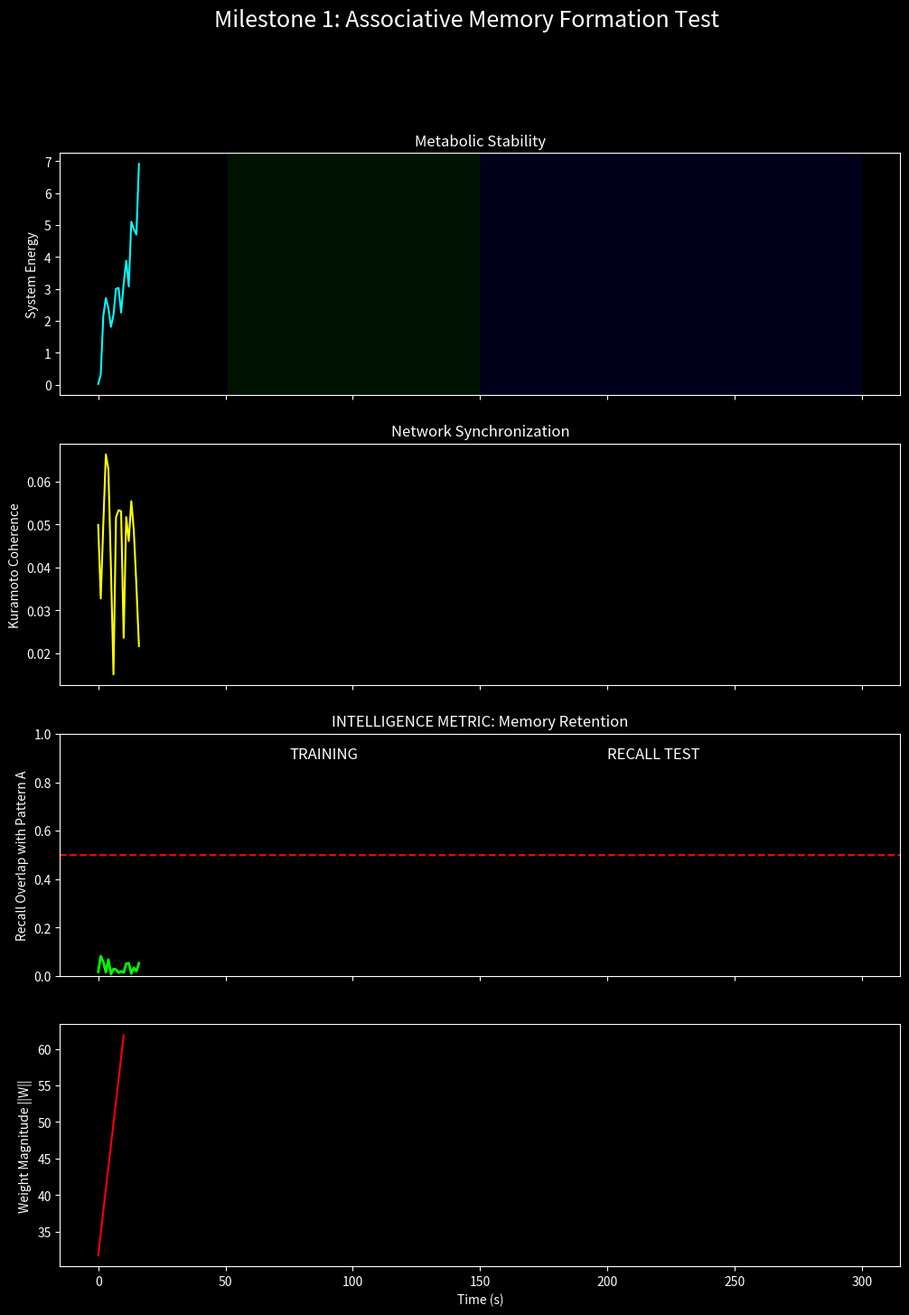

Reproduce this figure in Python.
import numpy as np
import scipy.sparse as sp
import matplotlib.pyplot as plt
from scipy.sparse.linalg import eigsh

# -----------------------------
# 1. PARAMETERS
# -----------------------------
N = 500
alpha = 0.1
xi = 1.2
lam = 0.8
gamma = 0.5
eps = 1e-6

dt = 0.05
total_time = 300.0 # Longer experiment
steps = int(total_time / dt)

# LEARNING
eta = 0.005        # Stronger learning for this test
decay_rate = 0.0005

# -----------------------------
# 2. BUILD STRUCTURE
# -----------------------------
print("Building network...")
density = 0.02
W_real = sp.random(N, N, density=density, format='csr', data_rvs=np.random.randn)
W_imag = sp.random(N, N, density=density, format='csr', data_rvs=np.random.randn)
W = (W_real + 1j * W_imag) / np.sqrt(N * density)

# Laplacian
A = sp.random(N, N, density=density, format='csr')
A = (A + A.T) * 0.5
degrees = np.array(A.sum(axis=1)).flatten()
D = sp.diags(degrees)
Delta = D - A

# -----------------------------
# 3. DEFINE THE "MEMORY"
# -----------------------------
# We create a specific pattern P.
# Let's make it a simple spatial wave: Pattern A.
# Nodes 0-100 active, others quiet.
# In a real brain, this would be a specific sparse code.
Pattern_A = np.zeros(N, dtype=np.complex128)
Pattern_A[0:50] = 1.0 * np.exp(1j * 0.5) # Specific amplitude and phase
Pattern_A[100:150] = 1.0 * np.exp(1j * -0.5)
# Normalize
Pattern_A = Pattern_A / np.linalg.norm(Pattern_A)

# Function to measure similarity (Recall)
def calculate_recall(Psi, Pattern):
    # Overlap: dot product normalized
    # We want to measure if the PHASE and AMPLITUDE align
    overlap = np.abs(np.vdot(Pattern, Psi)) / (np.linalg.norm(Pattern) * np.linalg.norm(Psi))
    return overlap

# -----------------------------
# 4. STATE STORAGE
# -----------------------------
Psi = (np.random.randn(N) + 1j * np.random.randn(N)) * 0.1

# History
history = {
    't': [],
    'energy': [],
    'coherence': [],
    'recall_A': [],
    'spectral_radius': [],
    'phase': [] # 0=Chaos, 1=Training, 2=Recall
}

# -----------------------------
# 5. DYNAMICS
# -----------------------------

def get_derivative(Psi_curr):
    D = W @ Psi_curr
    num = np.real(Psi_curr.conj() * D)
    den = (np.abs(Psi_curr)**2) + (np.abs(D)**2) + eps
    R = num / den
    g = xi * np.tanh(1.0 - R) - lam
    dPsi = 1j*(W @ Psi_curr) + alpha*(Delta @ Psi_curr) + (g * Psi_curr) - (gamma * (np.abs(Psi_curr)**2) * Psi_curr)
    return dPsi

def apply_plasticity(Psi_curr):
    rows, cols = W.nonzero()
    amp_i = np.abs(Psi_curr[rows])
    amp_j = np.abs(Psi_curr[cols])
    corr = Psi_curr[rows] * np.conj(Psi_curr[cols])
    update = eta * corr * amp_i * amp_j
    W.data = W.data + update - decay_rate * W.data

# -----------------------------
# 6. EXPERIMENT TIMELINE
# -----------------------------
# Phase 1: Baseline (0-50s) - Just noise
# Phase 2: Training (50-150s) - Inject Pattern A + Learn
# Phase 3: Recall Test (150-300s) - Remove input, see if it holds

print("Running Experiment...")

for t in range(steps):
    curr_time = t*dt
    
    # --- DYNAMICS ---
    k1 = get_derivative(Psi)
    k2 = get_derivative(Psi + 0.5*dt*k1)
    k3 = get_derivative(Psi + 0.5*dt*k2)
    k4 = get_derivative(Psi + dt*k3)
    Psi = Psi + (dt/6.0)*(k1 + 2*k2 + 2*k3 + k4)
    
    # --- INPUT INJECTION (Phase 2 Only) ---
    if 50.0 < curr_time < 150.0:
        # Inject Pattern A strongly
        # Force the state toward Pattern A
        injection_strength = 2.0
        Psi = Psi + dt * injection_strength * (Pattern_A - Psi) 
        phase_tag = 1 # Training
        
        # LEARN
        apply_plasticity(Psi)
        
    else:
        phase_tag = 0 if curr_time < 50 else 2
        # Slow background learning in other phases
        if t % 10 == 0: apply_plasticity(Psi)

    # --- DIAGNOSTICS ---
    if t % 20 == 0:
        history['t'].append(curr_time)
        history['energy'].append(np.mean(np.abs(Psi)**2))
        
        phases = np.angle(Psi)
        coherence = np.abs(np.mean(np.exp(1j * phases)))
        history['coherence'].append(coherence)
        
        recall = calculate_recall(Psi, Pattern_A)
        history['recall_A'].append(recall)
        
        history['phase'].append(phase_tag)
        
        # Calculate Spectral Radius (Expensive, so do it rarely)
        if t % 200 == 0:
            # Approximate largest eigenvalue magnitude of W
            # Using sparse eigsh for real part of largest eigenvalue of W*W.T? 
            # Simplification: Just check norm of W for now as proxy for weight growth
            # Or: Eigendecomposition of effective linear part if needed.
            # For now, we skip spectral radius to keep code fast, use ||W|| as proxy
            history['spectral_radius'].append(np.linalg.norm(W.data))

# -----------------------------
# 7. VISUALIZATION
# -----------------------------
print("Plotting results...")
plt.style.use('dark_background')
fig, axs = plt.subplots(4, 1, figsize=(12, 16), sharex=True)
fig.suptitle('Milestone 1: Associative Memory Formation Test', fontsize=18)

# Background shading for phases
phases = history['phase']
times = history['t']
for i, p in enumerate(phases):
    c = 'black'
    if p == 1: c = 'darkgreen' # Training
    if p == 2: c = 'darkblue'  # Recall
    axs[0].axvspan(times[i], times[i]+(times[1]-times[0]), facecolor=c, alpha=0.2)

# Plot 1: Energy
axs[0].plot(times, history['energy'], color='cyan')
axs[0].set_ylabel('System Energy')
axs[0].set_title('Metabolic Stability')

# Plot 2: Coherence
axs[1].plot(times, history['coherence'], color='yellow')
axs[1].set_ylabel('Kuramoto Coherence')
axs[1].set_title('Network Synchronization')

# Plot 3: Recall Metric (THE CRITICAL PLOT)
axs[2].plot(times, history['recall_A'], color='lime', linewidth=2)
axs[2].set_ylabel('Recall Overlap with Pattern A')
axs[2].set_title('INTELLIGENCE METRIC: Memory Retention')
axs[2].set_ylim(0, 1)
axs[2].axhline(y=0.5, color='red', linestyle='--', label='Recall Threshold')

# Plot 4: Weight Norm (Growth)
axs[3].plot(times, np.interp(times, times[::10], history['spectral_radius']), color='red')
axs[3].set_ylabel('Weight Magnitude ||W||')
axs[3].set_xlabel('Time (s)')

# Add text annotations
axs[2].text(75, 0.9, "TRAINING", color='white', fontsize=12)
axs[2].text(200, 0.9, "RECALL TEST", color='white', fontsize=12)

plt.show()
